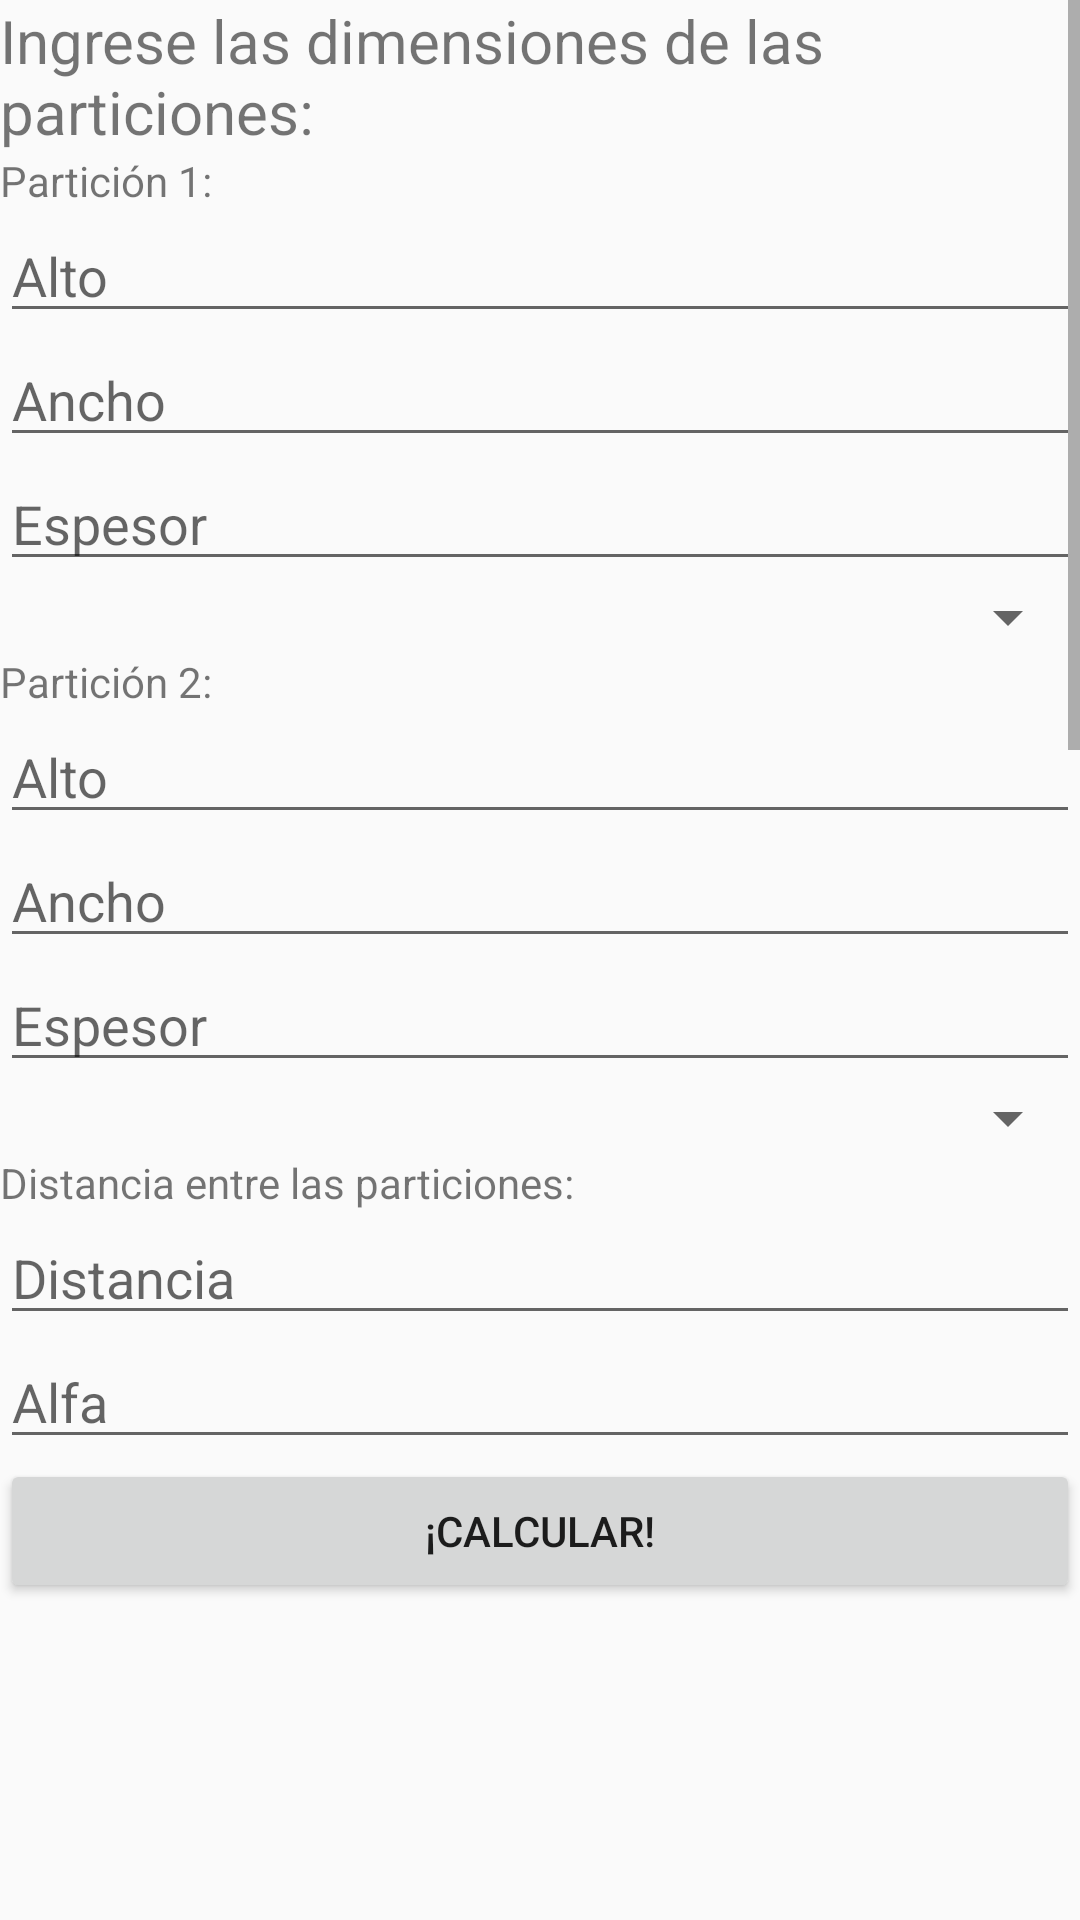

Here is an Android app screen rendered from its layout file. Give the layout XML and the strings, colors and styles it references.
<!-- AndroidManifest.xml: application theme AppTheme -->
<!-- res/layout/activity_particion_doble.xml -->
<?xml version="1.0" encoding="utf-8"?>
<android.support.constraint.ConstraintLayout xmlns:android="http://schemas.android.com/apk/res/android"
    xmlns:app="http://schemas.android.com/apk/res-auto"
    xmlns:tools="http://schemas.android.com/tools"
    android:layout_width="match_parent"
    android:layout_height="match_parent"
    tools:context="com.example.juank.noise_control.ParticionDoble">

    <ScrollView
        android:layout_width="match_parent"
        android:layout_height="match_parent">

        <LinearLayout
            android:id="@+id/LinearLayout"
            android:layout_width="match_parent"
            android:layout_height="wrap_content"
            android:orientation="vertical">

            <TextView
                android:id="@+id/textView"
                android:layout_width="match_parent"
                android:layout_height="wrap_content"
                android:text="Ingrese las dimensiones de las particiones:"
                android:textSize="20sp" />

            <TextView
                android:id="@+id/textView3"
                android:layout_width="match_parent"
                android:layout_height="wrap_content"
                android:text="Partición 1:" />

            <EditText
                android:id="@+id/editText4"
                android:layout_width="match_parent"
                android:layout_height="wrap_content"
                android:ems="10"
                android:hint="Alto"
                android:inputType="numberDecimal"
                tools:layout_editor_absoluteX="0dp"
                tools:layout_editor_absoluteY="46dp" />

            <EditText
                android:id="@+id/editText"
                android:layout_width="match_parent"
                android:layout_height="wrap_content"
                android:ems="10"
                android:hint="Ancho"
                android:inputType="numberDecimal"
                tools:layout_editor_absoluteX="0dp"
                tools:layout_editor_absoluteY="92dp" />

            <EditText
                android:id="@+id/editText2"
                android:layout_width="match_parent"
                android:layout_height="wrap_content"
                android:ems="10"
                android:hint="Espesor"
                android:inputType="numberDecimal"
                tools:layout_editor_absoluteX="0dp"
                tools:layout_editor_absoluteY="138dp" />


            <Spinner
                android:id="@+id/spinner"
                android:layout_width="match_parent"
                android:layout_height="wrap_content" />

            <TextView
                android:id="@+id/textView4"
                android:layout_width="match_parent"
                android:layout_height="wrap_content"
                android:text="Partición 2:" />

            <EditText
                android:id="@+id/editText7"
                android:layout_width="match_parent"
                android:layout_height="wrap_content"
                android:ems="10"
                android:hint="Alto"
                android:inputType="numberDecimal"
                tools:layout_editor_absoluteX="0dp"
                tools:layout_editor_absoluteY="46dp" />

            <EditText
                android:id="@+id/editText8"
                android:layout_width="match_parent"
                android:layout_height="wrap_content"
                android:ems="10"
                android:hint="Ancho"
                android:inputType="numberDecimal"
                tools:layout_editor_absoluteX="0dp"
                tools:layout_editor_absoluteY="92dp" />

            <EditText
                android:id="@+id/editText9"
                android:layout_width="match_parent"
                android:layout_height="wrap_content"
                android:ems="10"
                android:hint="Espesor"
                android:inputType="numberDecimal"
                tools:layout_editor_absoluteX="0dp"
                tools:layout_editor_absoluteY="138dp" />

            <Spinner
                android:id="@+id/spinner2"
                android:layout_width="match_parent"
                android:layout_height="wrap_content" />

            <TextView
                android:id="@+id/textView5"
                android:layout_width="match_parent"
                android:layout_height="wrap_content"
                android:text="Distancia entre las particiones:" />

            <EditText
                android:id="@+id/editText10"
                android:layout_width="match_parent"
                android:layout_height="wrap_content"
                android:ems="10"
                android:hint="Distancia"
                android:inputType="numberDecimal"
                tools:layout_editor_absoluteX="0dp"
                tools:layout_editor_absoluteY="46dp" />

            <EditText
                android:id="@+id/et11"
                android:layout_width="match_parent"
                android:layout_height="wrap_content"
                android:ems="10"
                android:hint="Alfa"
                android:inputType="numberDecimal"
                tools:layout_editor_absoluteX="0dp"
                tools:layout_editor_absoluteY="46dp" />

            <Button
                android:id="@+id/button2"
                android:layout_width="match_parent"
                android:layout_height="wrap_content"
                android:onClick="onClick"
                android:text="¡Calcular!" />

            <TextView
                android:id="@+id/f1"
                style="@style/AppTheme.BotonCalculadora.Rojo"
                android:layout_width="match_parent"
                android:layout_height="wrap_content"
                android:layout_column="0"
                android:layout_gravity="fill"
                android:layout_row="0"
                android:gravity="center"
                android:text="0"
                android:visibility="invisible" />

            <TextView
                android:id="@+id/f0"
                style="@style/AppTheme.BotonCalculadora.Rojo"
                android:layout_width="match_parent"
                android:layout_height="wrap_content"
                android:layout_column="1"
                android:layout_gravity="fill"
                android:layout_row="0"
                android:gravity="center"
                android:text="0"
                android:visibility="invisible" />

            <TextView
                android:id="@+id/f3"
                style="@style/AppTheme.BotonCalculadora.Rojo"
                android:layout_width="match_parent"
                android:layout_height="wrap_content"
                android:layout_column="1"
                android:layout_gravity="fill"
                android:layout_row="0"
                android:gravity="center"
                android:text="0"
                android:visibility="invisible" />

            <TextView
                android:id="@+id/tl7"
                style="@style/AppTheme.BotonCalculadora.Azul"
                android:layout_width="match_parent"
                android:layout_height="wrap_content"
                android:layout_column="2"
                android:layout_gravity="fill"
                android:layout_row="0"
                android:gravity="center"
                android:text="0"
                android:visibility="invisible" />

            <TextView
                android:id="@+id/tl8"
                style="@style/AppTheme.BotonCalculadora.Azul"
                android:layout_width="match_parent"
                android:layout_height="wrap_content"
                android:layout_column="3"
                android:layout_gravity="fill_horizontal"
                android:layout_row="0"
                android:text="0"
                android:visibility="invisible" />

            <TextView
                android:id="@+id/tl9"
                style="@style/AppTheme.BotonCalculadora.Azul"
                android:layout_width="match_parent"
                android:layout_height="wrap_content"
                android:layout_column="0"
                android:layout_gravity="fill"
                android:layout_row="1"
                android:gravity="center"
                android:text="0"
                android:visibility="invisible" />

            <TextView
                android:id="@+id/tl10"
                style="@style/AppTheme.BotonCalculadora.Azul"
                android:layout_width="match_parent"
                android:layout_height="wrap_content"
                android:layout_column="1"
                android:layout_gravity="fill"
                android:layout_row="1"
                android:gravity="center"
                android:text="0"
                android:visibility="invisible" />

            <TextView
                android:id="@+id/tl11"
                style="@style/AppTheme.BotonCalculadora.Azul"
                android:layout_width="match_parent"
                android:layout_height="wrap_content"
                android:layout_column="2"
                android:layout_gravity="fill"
                android:layout_row="1"
                android:gravity="center"
                android:text="0"
                android:visibility="invisible" />

            <TextView
                android:id="@+id/tl12"
                style="@style/AppTheme.BotonCalculadora.Azul"
                android:layout_width="match_parent"
                android:layout_height="wrap_content"
                android:layout_column="3"
                android:layout_gravity="fill"
                android:layout_row="1"
                android:gravity="center"
                android:text="0"
                android:visibility="invisible" />

            <TextView
                android:id="@+id/tl13"
                style="@style/AppTheme.BotonCalculadora.Azul"
                android:layout_width="match_parent"
                android:layout_height="wrap_content"
                android:layout_column="3"
                android:layout_gravity="fill"
                android:layout_row="1"
                android:gravity="center"
                android:text="0"
                android:visibility="invisible" />

            <com.github.mikephil.charting.charts.LineChart
                android:id="@+id/chart"
                android:layout_width="match_parent"
                android:layout_height="300dp"
                android:visibility="invisible" />

        </LinearLayout>


    </ScrollView>

</android.support.constraint.ConstraintLayout>
<!-- resources referenced by this layout -->
<resources>
  <style name="AppTheme.BotonCalculadora.Azul" parent="AppTheme.BotonCalculadora">
          <item name="android:background">#00537D</item>
      </style>
  <style name="AppTheme.BotonCalculadora.Rojo" parent="AppTheme.BotonCalculadora">
          <item name="android:background">#EA4D39</item>
      </style>
  <style name="AppTheme" parent="Theme.AppCompat.Light.DarkActionBar">
          
          <item name="colorPrimary">@color/colorPrimary</item>
          <item name="colorPrimaryDark">@color/colorPrimaryDark</item>
          <item name="colorAccent">@color/colorAccent</item>
      </style>
  <style name="AppTheme.BotonCalculadora" parent="TextAppearance.AppCompat.Headline">
          <item name="android:textColor">@android:color/white</item>
          <item name="android:gravity">center</item>
          <item name="android:padding">24dp</item>
          <item name="android:layout_width">wrap_content</item>
          <item name="android:layout_height">wrap_content</item>
      </style>
  <color name="colorPrimary">#3F51B5</color>
  <color name="colorPrimaryDark">#303F9F</color>
  <color name="colorAccent">#424474</color>
</resources>
